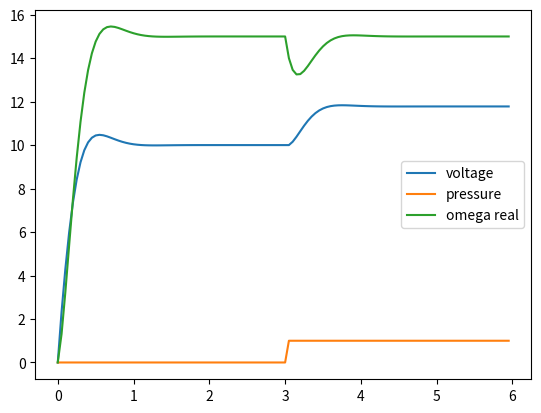
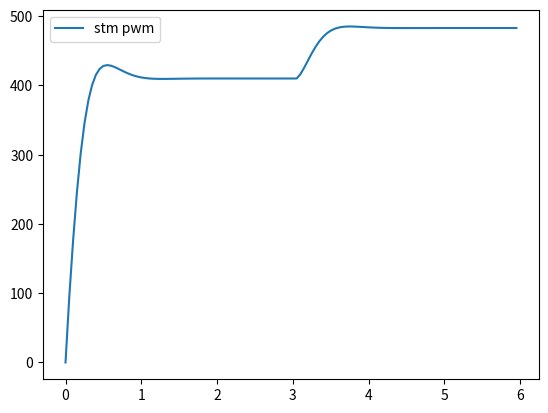

Python code for these plots, in order:
import numpy as np
import matplotlib.pyplot as plt
import matplotlib.animation as animation
import math
import time
#20Hz
period_from_sensor = np.array([65535,217,100,75,66,62,61,62,63,64,63,63,63,63,64,63,63,63,62,63,63,63,62,62,63,63,64,62,63,62,63,63,64,62,62,62,63,63,64,63,63,63,63,63,64,63,64,66,71,76,81,87,94,101,112,116,65535])
period_from_sensor = period_from_sensor.astype(float) / 10000
freq_of_rotation = 1.0 / period_from_sensor

omega_from_sensor = freq_of_rotation / 7.17  #radian per sec

integral = 0.0
diff = 0.0
omega_error = 0.0
prev_omega_error = 0.0
dt = 1.0/20#0.05

omega = 0.0;
d_omega = 0.0;
omega_dt = [];

u_dt = []
omega_freq_max = omega_from_sensor[7]
u_nominal = 15#volt
k_motor = omega_from_sensor[7] / u_nominal
k_pwm = 4
print("kmotor",k_motor)
pwm_dt = []
Tm = 0.4 / 3

omega_real = [];
omega_pressure = []

u=0.

omega_target = 15
omega_error = 0.
kp = 0.01#Tm / (Tz * k_motor)
ki = 2.9#1.0 / (Tz * k_motor)
kd = 0.#15
for i in range(120):
	if i > 60:
		pressure_i = 1
	else:
		pressure_i = 0
	omega -= pressure_i
	omega_real.append(omega)
	omega_pressure.append(pressure_i)
	
	omega_error = omega_target - omega;
	
	integral += omega_error * dt
	diff = (omega_error - prev_omega_error) / dt
	prev_omega_error = omega_error
	u_dt.append(u)
	u = kp*omega_error + kd*diff + ki*integral
	d_omega = (dt / Tm) * (k_motor * u - omega)
	omega += d_omega


plt.figure(0)
time = np.arange(0, 0.05 * 120, 0.05)
plt.plot(time, u_dt,label = "voltage")
plt.plot(time, omega_pressure*1,label = "pressure")
plt.plot(time, omega_real,label = "omega real")

plt.legend()
pwm_dt = np.asarray(u_dt)
pwm_dt = pwm_dt*41
plt.figure(1)
time = np.arange(0, 0.05 * 120, 0.05)
plt.plot(time, pwm_dt,label = "stm pwm")
#plt.plot(time, omega_from_sensor,'-o',label='omega_from_sensor (radian / sec)')


plt.legend()
plt.show()